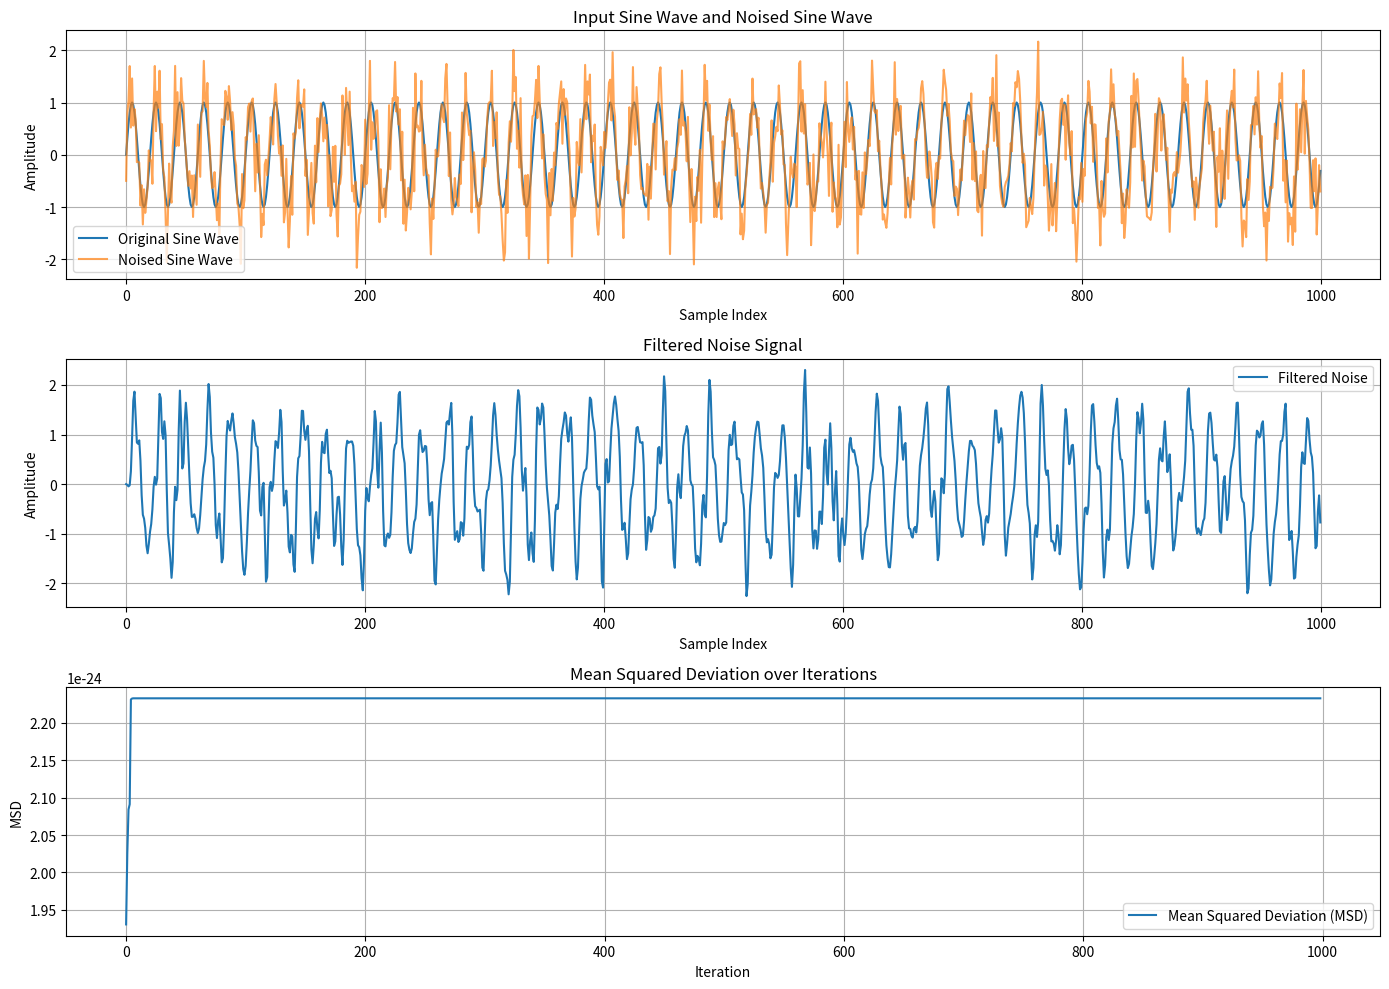

Write the Python code that produced this figure.
import numpy as np
from scipy.signal import butter, lfilter
import matplotlib.pyplot as plt

# NOISE GENERATION
M = 25
N = 1000
Delay = 3
lambda_ = 1

t = np.arange(N)
sine_wave = np.sin(2 * np.pi * 0.05 * t)
noise = sine_wave + np.random.randn(N) * 0.5  # Noised sine wave
num, den = butter(10, 0.5)
fnoise = lfilter(num, den, noise)
fnoise = fnoise / np.std(fnoise)
weights = np.zeros((M, len(fnoise) + 1))
signal = fnoise

# INITIALIZATION
epsilon = 0.0001
u = np.zeros((N, M))
e = np.zeros(N)
w0 = np.zeros(M)
w1 = np.zeros(M)
phi = np.zeros(M)
gamma = np.array([1])
ep0 = np.ones(M) * epsilon
ep1 = np.ones(M) * epsilon

# Intermediate signals
forward_apriori_error = []
forward_aposteriori_error = []
backward_apriori_error = []
backward_aposteriori_error = []
msd = []

# FILTERING ALGORITHM
for i in range(1, len(fnoise)):
    # Forward A Priori Prediction Error
    ep0 = np.random.randn() * ep0 - w0
    forward_apriori_error.append(ep0.copy())
    # Forward A Posteriori Prediction Error
    ep1 = ep0 / (gamma + 1)
    forward_aposteriori_error.append(ep1.copy())
    # MWLS Forward Error
    epMWL = np.random.randn() * ep1
    # Forward Weight Update
    phi += ep1 / (lambda_ * ep1 - 1) * (1 - w0)
    w0 += phi * ep1 / (lambda_ * ep1 - 1) * ep0
    # M+1 Conversion Factor
    gamma1 = gamma / (1 + gamma)
    # Backward A Priori Prediction Error
    ep0 = np.random.randn() * ep1 + phi
    backward_apriori_error.append(ep0.copy())
    # Backward A Posteriori Prediction Error
    ep1 = ep0 / (gamma + 1)
    backward_aposteriori_error.append(ep1.copy())
    # MWLS Backward Error
    epMWL = np.random.randn() * ep1
    # Backward Weight Update
    phi += ep1 / (lambda_ * ep1 - 1) * (1 - w0)
    w0 += phi * ep1 / (lambda_ * ep1 - 1) * ep0
    # M+1 Conversion Factor
    gamma1 = gamma / (1 + gamma)
    # New Sample of Input Data
    u[i, :] = u[i - 1, :] + ep1 / (lambda_ * ep1 - 1) * (1 - w0)
    # Joint-Estimation Error
    epJ = ep1 / (gamma + 1)
    # A Posteriori Joint-Estimation Error
    epJ = epJ / (gamma + 1)
    # Joint-Estimation Weight Update
    w0 += phi * ep1 / (lambda_ * ep1 - 1) * ep0

    # Calculate MSD
    msd.append(np.mean((w0 - w1) ** 2))

# Print the results
print("Filtering completed successfully!")
print("Final weights:", w0)

# Plotting the results
plt.figure(figsize=(14, 10))

plt.subplot(3, 1, 1)
plt.plot(t, sine_wave, label='Original Sine Wave')
plt.plot(t, noise, label='Noised Sine Wave', alpha=0.7)
plt.xlabel('Sample Index')
plt.ylabel('Amplitude')
plt.title('Input Sine Wave and Noised Sine Wave')
plt.legend()
plt.grid(True)

plt.subplot(3, 1, 2)
plt.plot(fnoise, label='Filtered Noise')
plt.xlabel('Sample Index')
plt.ylabel('Amplitude')
plt.title('Filtered Noise Signal')
plt.legend()
plt.grid(True)

plt.subplot(3, 1, 3)
plt.plot(msd, label='Mean Squared Deviation (MSD)')
plt.xlabel('Iteration')
plt.ylabel('MSD')
plt.title('Mean Squared Deviation over Iterations')
plt.legend()
plt.grid(True)

plt.tight_layout()
plt.show()
